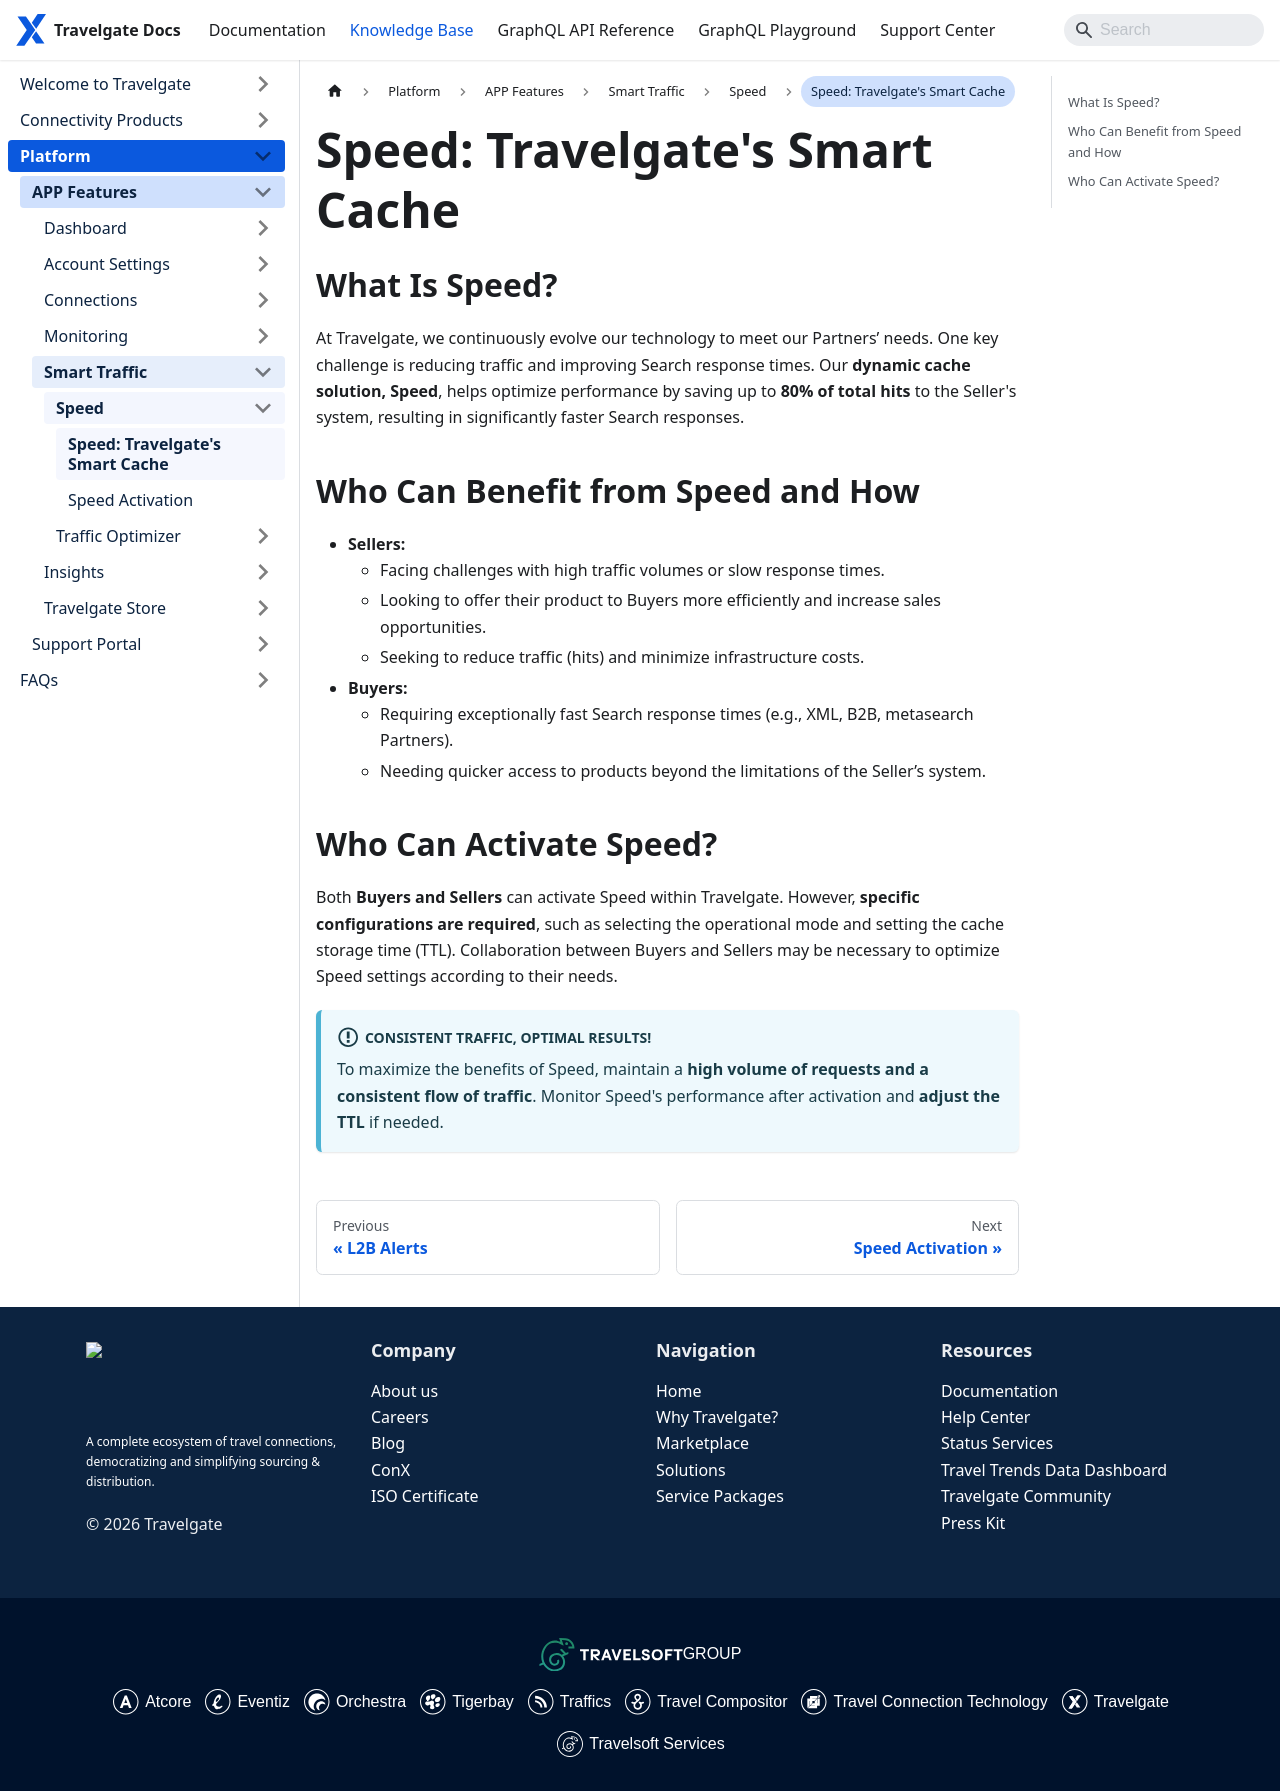

repository: Travelgate/documentation · page: kb/platform/app-features/smart-traffic/speed/speed-details/index.html · generator: docusaurus

---
sidebar_position: 2
---

# Speed: Travelgate's Smart Cache

## What Is Speed?

At Travelgate, we continuously evolve our technology to meet our Partners’ needs. One key challenge is reducing traffic and improving Search response times. Our **dynamic cache solution, Speed**, helps optimize performance by saving up to **80% of total hits** to the Seller's system, resulting in significantly faster Search responses.

## Who Can Benefit from Speed and How

- **Sellers:**
  - Facing challenges with high traffic volumes or slow response times.
  - Looking to offer their product to Buyers more efficiently and increase sales opportunities.
  - Seeking to reduce traffic (hits) and minimize infrastructure costs.
- **Buyers:**
  - Requiring exceptionally fast Search response times (e.g., XML, B2B, metasearch Partners).
  - Needing quicker access to products beyond the limitations of the Seller’s system.

## Who Can Activate Speed?
Both **Buyers and Sellers** can activate Speed within Travelgate. However, **specific configurations are required**, such as selecting the operational mode and setting the cache storage time (TTL). Collaboration between Buyers and Sellers may be necessary to optimize Speed settings according to their needs.

:::info Consistent Traffic, Optimal Results!
To maximize the benefits of Speed, maintain a **high volume of requests and a consistent flow of traffic**. Monitor Speed's performance after activation and **adjust the TTL** if needed.
:::
